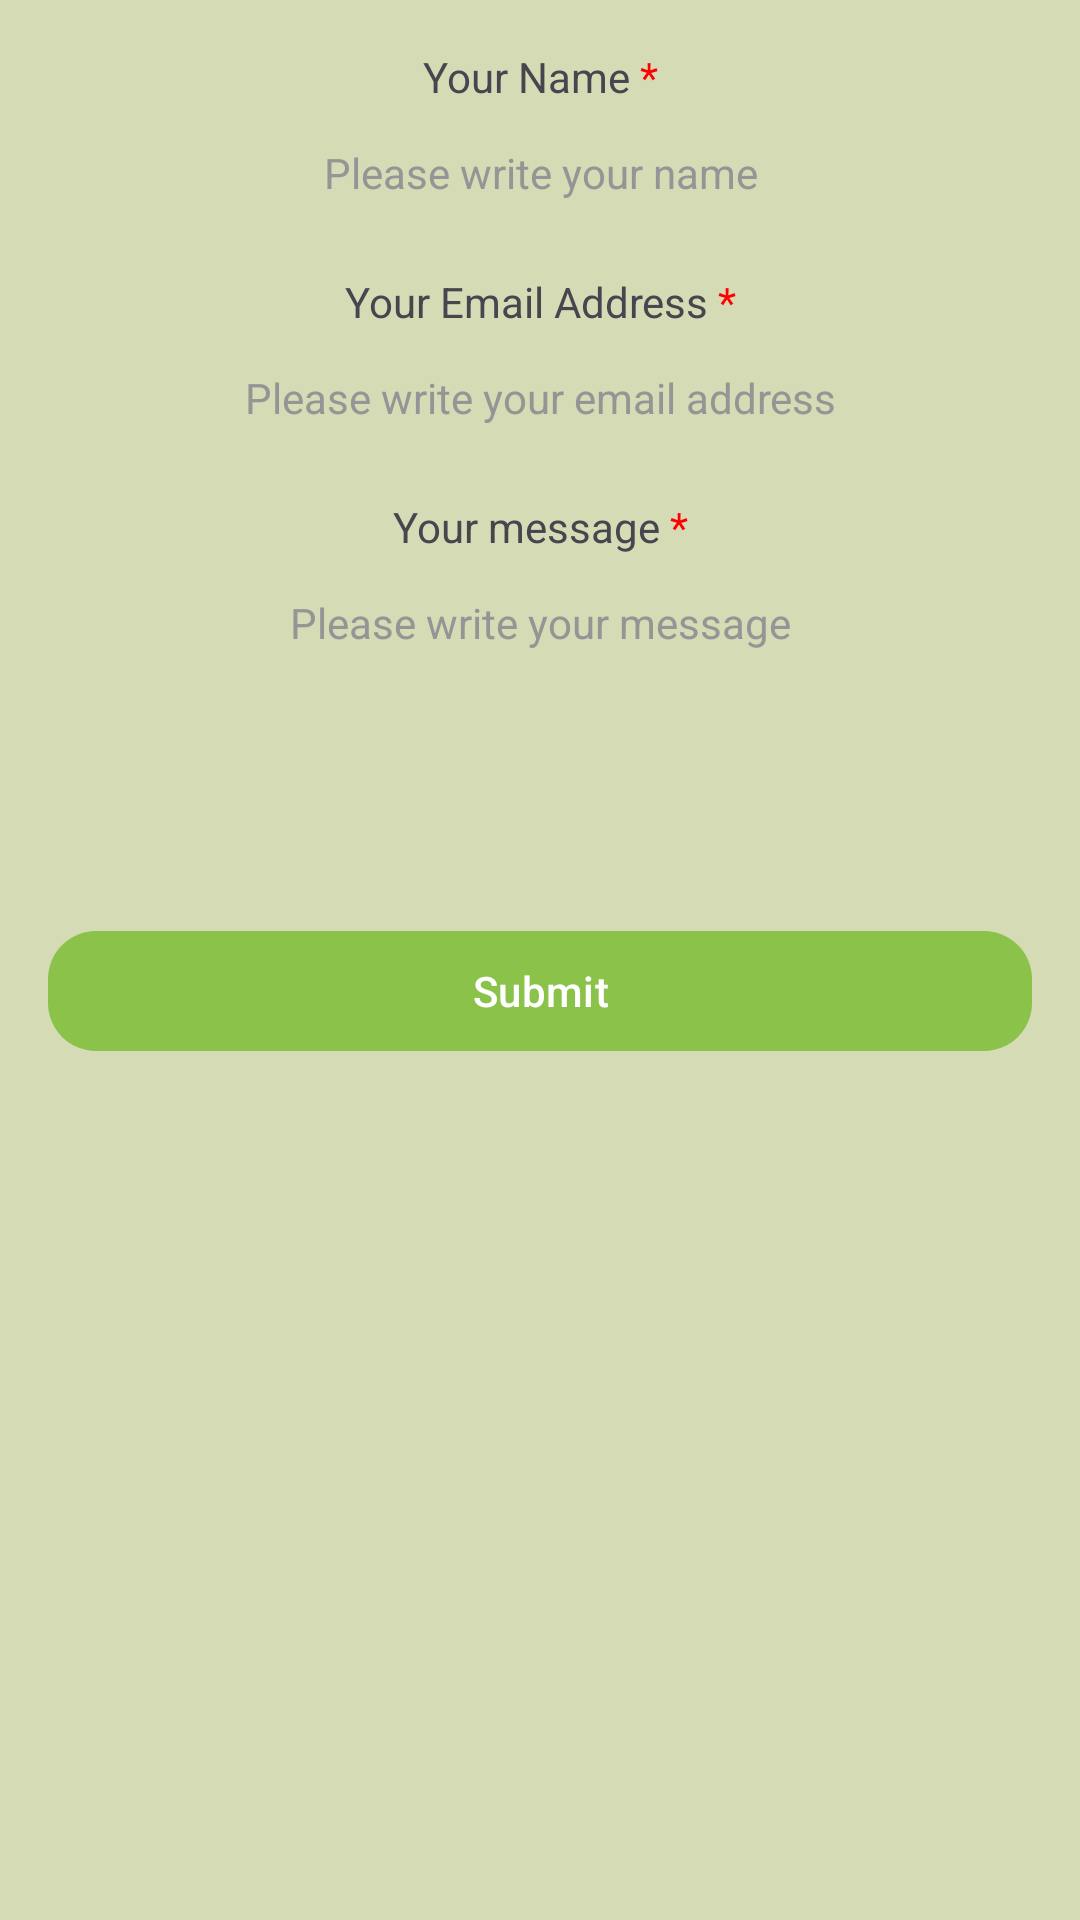

The Android layout XML behind this screen, and the referenced resources:
<!-- AndroidManifest.xml: application theme Theme.BackgroundRemover -->
<!-- res/layout/fragment_support.xml -->
<?xml version="1.0" encoding="utf-8"?>
<ScrollView xmlns:android="http://schemas.android.com/apk/res/android"
    xmlns:app="http://schemas.android.com/apk/res-auto"
    android:layout_width="match_parent"
    android:layout_height="match_parent"
    android:scrollbars="none">

    <androidx.appcompat.widget.LinearLayoutCompat
        android:layout_width="match_parent"
        android:layout_height="wrap_content"
        android:gravity="center"
        android:orientation="vertical"
        android:padding="@dimen/default_margin">

        <androidx.appcompat.widget.AppCompatTextView
            android:layout_width="match_parent"
            android:layout_height="wrap_content"
            android:gravity="center"
            android:text="@string/your_name" />

        <androidx.appcompat.widget.AppCompatEditText
            android:id="@+id/your_name"
            android:layout_width="match_parent"
            android:layout_height="wrap_content"
            android:layout_marginTop="@dimen/default_margin_minny"
            android:background="@drawable/round_edit_text_single_line"
            android:gravity="center"
            android:hint="@string/please_write_your_name"
            android:imeOptions="actionNext"
            android:inputType="textPersonName"
            android:padding="@dimen/default_margin_tiny"
            android:singleLine="true"
            android:textAllCaps="true"
            android:textColor="@color/black"
            android:textColorHint="@color/gray"
            android:textSize="@dimen/body_text_size" />

        <androidx.appcompat.widget.AppCompatTextView
            android:layout_width="match_parent"
            android:layout_height="wrap_content"
            android:layout_marginTop="@dimen/default_margin"
            android:gravity="center"
            android:text="@string/your_email_address" />

        <androidx.appcompat.widget.AppCompatEditText
            android:id="@+id/your_email"
            android:layout_width="match_parent"
            android:layout_height="wrap_content"
            android:layout_marginTop="@dimen/default_margin_minny"
            android:background="@drawable/round_edit_text_single_line"
            android:gravity="center"
            android:hint="@string/please_write_your_email_address"
            android:imeOptions="actionNext"
            android:inputType="textEmailAddress"
            android:padding="@dimen/default_margin_tiny"
            android:singleLine="true"
            android:textAllCaps="true"
            android:textColor="@color/black"
            android:textColorHint="@color/gray"
            android:textSize="@dimen/body_text_size" />

        <androidx.appcompat.widget.AppCompatTextView
            android:layout_width="match_parent"
            android:layout_height="wrap_content"
            android:layout_marginTop="@dimen/default_margin"
            android:gravity="center"
            android:text="@string/your_message" />

        <androidx.appcompat.widget.AppCompatEditText
            android:id="@+id/your_message"
            android:layout_width="match_parent"
            android:layout_height="wrap_content"
            android:layout_marginTop="@dimen/default_margin_minny"
            android:background="@drawable/round_edit_text_multiple_line"
            android:gravity="center_horizontal"
            android:hint="@string/please_write_your_message"
            android:imeOptions="actionNext"
            android:inputType="textMultiLine|textCapSentences"
            android:minLines="5"
            android:padding="@dimen/default_margin_tiny"
            android:singleLine="true"
            android:textColor="@color/black"
            android:textColorHint="@color/gray"
            android:textSize="@dimen/body_text_size" />

        <com.google.android.material.button.MaterialButton
            android:id="@+id/submit_button"
            android:layout_width="match_parent"
            android:layout_height="wrap_content"
            android:layout_marginTop="@dimen/default_margin"
            android:text="@string/submit"
            android:textAllCaps="false"
            android:textColor="@color/white"
            app:cornerRadius="@dimen/default_margin" />
    </androidx.appcompat.widget.LinearLayoutCompat>
</ScrollView>
<!-- resources referenced by this layout -->
<resources>
  <color name="black">#000000</color>
  <color name="gray">#959595</color>
  <color name="white">#FFFFFF</color>
  <dimen name="body_text_size">14sp</dimen>
  <dimen name="default_margin">16dp</dimen>
  <dimen name="default_margin_minny">5dp</dimen>
  <dimen name="default_margin_tiny">8dp</dimen>
  <!-- drawable round_edit_text_multiple_line (drawable) -->
  <?xml version="1.0" encoding="utf-8"?>
  <shape xmlns:android="http://schemas.android.com/apk/res/android"
      android:shape="rectangle">
  
      <solid android:color="@color/edit_text_bg" />
      <corners android:radius="@dimen/edit_text_corner_size_small" />
  </shape>
  <!-- drawable round_edit_text_single_line (drawable) -->
  <?xml version="1.0" encoding="utf-8"?>
  <shape xmlns:android="http://schemas.android.com/apk/res/android"
      android:shape="rectangle">
  
      <solid android:color="@color/edit_text_bg" />
      <corners android:radius="@dimen/edit_text_corner_size" />
  </shape>
  <string name="please_write_your_email_address">Please write your email address</string>
  <string name="please_write_your_message">Please write your message</string>
  <string name="please_write_your_name">Please write your name</string>
  <string name="submit">Submit</string>
  <string name="your_email_address">Your Email Address <font fgcolor="#FF0000">*</font></string>
  <string name="your_message">Your message <font fgcolor="#FF0000">*</font></string>
  <string name="your_name">Your Name <font fgcolor="#FF0000">*</font></string>
  <style name="Theme.BackgroundRemover" parent="Base.Theme.BackgroundRemover" />
  <style name="Base.Theme.BackgroundRemover" parent="Theme.Material3.Light.NoActionBar">
          
          
          <item name="colorPrimary">@color/color_primary</item>
          <item name="colorPrimaryVariant">@color/color_primary_variant</item>
          <item name="colorPrimaryDark">@color/color_primary_dark</item>
          
          <item name="colorSecondary">@color/color_secondary</item>
          <item name="colorSecondaryVariant">@color/color_secondary_variant</item>
          <item name="colorError">@color/error</item>
          
          
  
          <item name="android:windowLightStatusBar">true</item>
          <item name="android:windowBackground">@color/window_bg</item>
      </style>
  <color name="color_primary">#8BC34A</color>
  <color name="color_primary_variant">#4CAF50</color>
  <color name="color_primary_dark">#009688</color>
  <color name="color_secondary">#03A9F4</color>
  <color name="color_secondary_variant">#2196F3</color>
  <color name="error">#CD3100</color>
  <color name="window_bg">#D4DBB5</color>
</resources>
